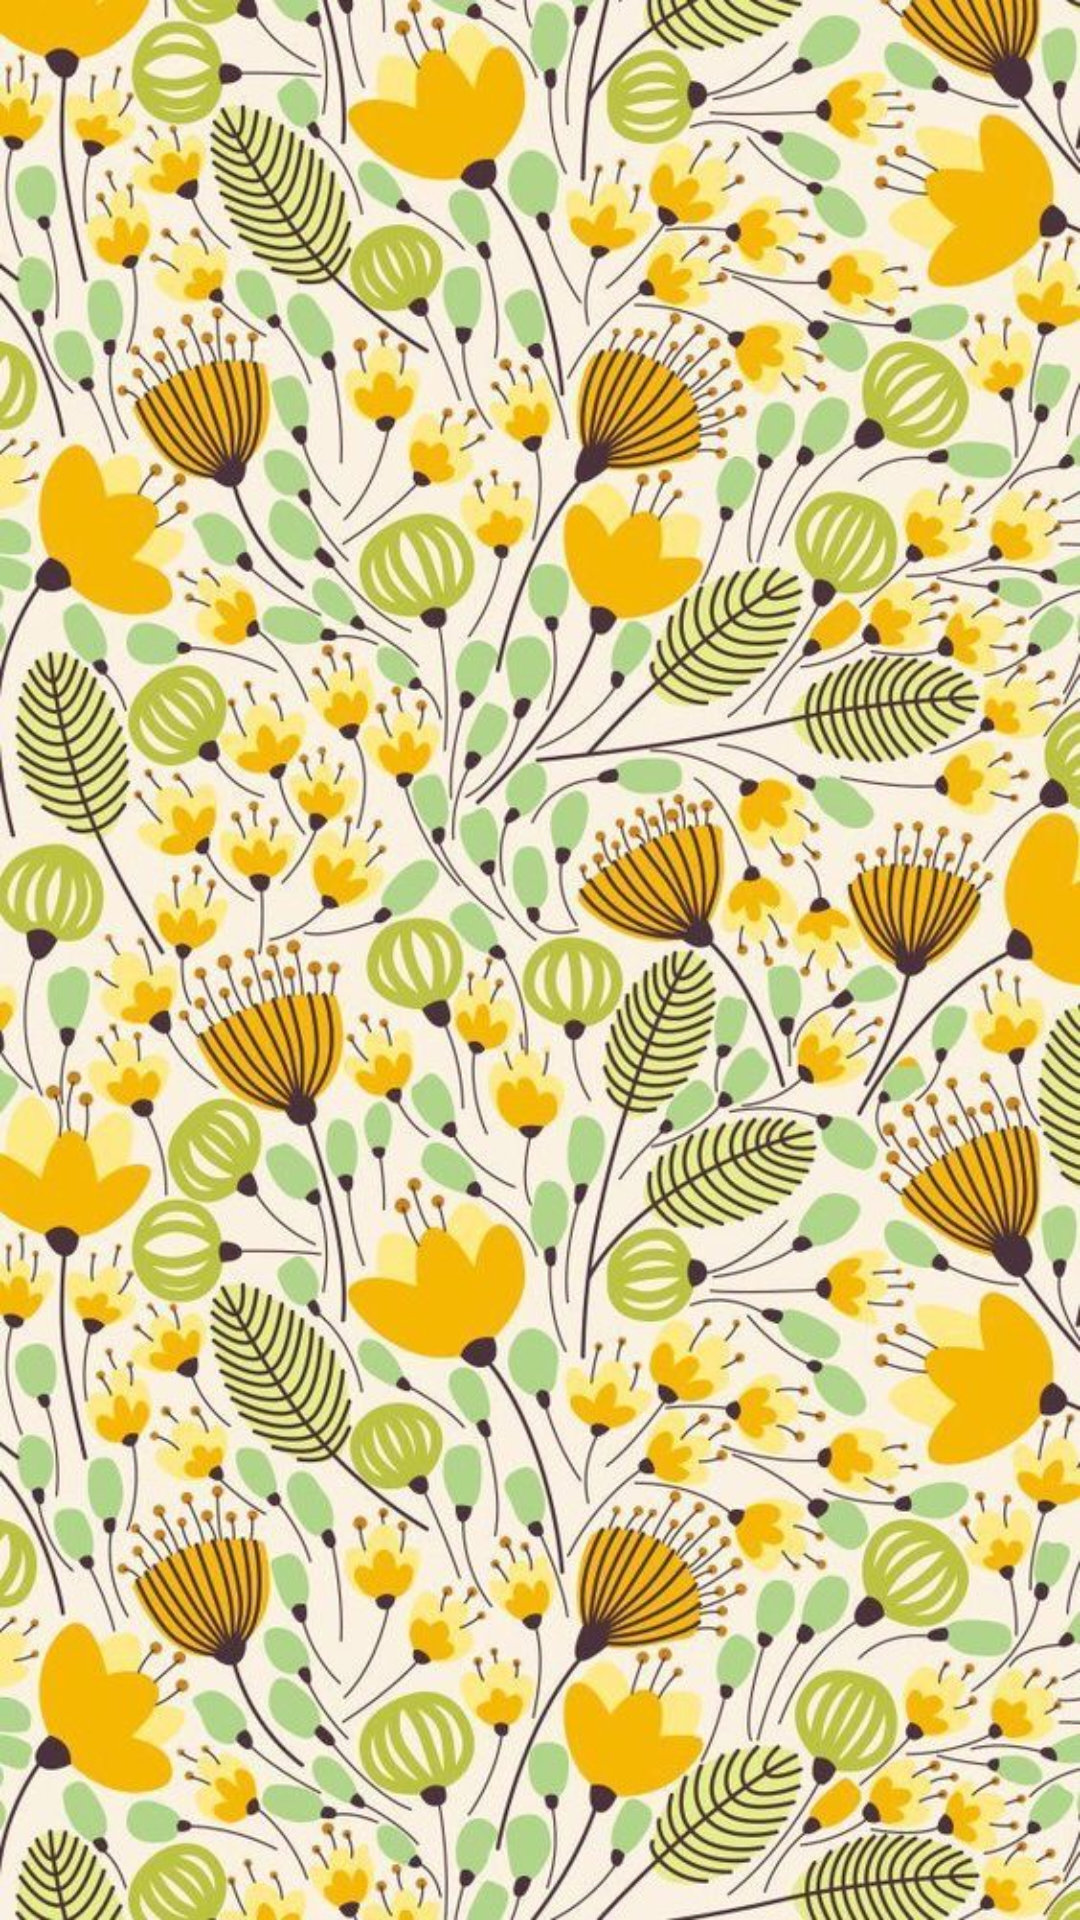

This screen was rendered from an Android layout file. Write that file and the resources it references.
<!-- AndroidManifest.xml: application theme Theme.Restaurants -->
<!-- res/layout/fragment_favourite.xml -->
<?xml version="1.0" encoding="utf-8"?>
<androidx.constraintlayout.widget.ConstraintLayout xmlns:android="http://schemas.android.com/apk/res/android"
    xmlns:tools="http://schemas.android.com/tools"
    android:layout_width="match_parent"
    android:layout_height="match_parent"
    android:id="@+id/favourite_layout"
    android:background="@drawable/background"
    tools:context=".fragments.FavouriteFragment">



    <androidx.recyclerview.widget.RecyclerView
        android:id="@+id/favourite_recyclerView"
        android:layout_width="match_parent"
        android:layout_height="match_parent"
        android:layout_marginEnd="4dp"
        android:layout_marginBottom="1dp"
        android:layout_marginTop="40dp"
        android:clipToPadding="false"
        android:padding="5dp"

        tools:listitem="@layout/favourite_item">
    </androidx.recyclerview.widget.RecyclerView>

</androidx.constraintlayout.widget.ConstraintLayout>
<!-- res/layout/favourite_item.xml (included above) -->
<?xml version="1.0" encoding="utf-8"?>
<androidx.constraintlayout.widget.ConstraintLayout
    xmlns:android="http://schemas.android.com/apk/res/android"
    xmlns:app="http://schemas.android.com/apk/res-auto"
    xmlns:tools="http://schemas.android.com/tools"
    android:layout_width="match_parent"
    android:layout_height="150dp"
    android:background="@drawable/favourite_background"
    android:layout_margin="10dp">


    <ImageView
        android:id="@+id/favourite_image"
        android:layout_width="100dp"
        android:layout_height="100dp"
        android:layout_marginStart="16dp"
        android:layout_marginTop="15dp"
        app:layout_constraintStart_toStartOf="parent"
        app:layout_constraintTop_toTopOf="parent"
        app:srcCompat="@drawable/logo" />

    <TextView
        android:id="@+id/favourite_name"
        android:layout_width="223dp"
        android:layout_height="40dp"
        android:layout_marginStart="15dp"
        android:layout_marginTop="20dp"
        android:textSize="30dp"
        android:textColor="@color/white"
        android:text="TextView"
        app:layout_constraintStart_toEndOf="@+id/favourite_image"
        app:layout_constraintTop_toTopOf="parent" />

    <TextView
        android:id="@+id/favourite_adress"
        android:layout_width="223dp"
        android:layout_height="30dp"
        android:layout_marginStart="15dp"
        android:layout_marginTop="10dp"
        android:text="TextView"
        android:textSize="20dp"
        android:textColor="@color/yellow"
        app:layout_constraintStart_toEndOf="@+id/favourite_image"
        app:layout_constraintTop_toBottomOf="@+id/favourite_name" />


</androidx.constraintlayout.widget.ConstraintLayout>
<!-- resources referenced by this layout -->
<resources>
  <color name="white">#FFFFFFFF</color>
  <color name="yellow">#EDB713</color>
  <!-- drawable background: jpg bitmap (drawable, 178243 bytes) -->
  <!-- drawable favourite_background (drawable) -->
  <?xml version="1.0" encoding="utf-8"?>
  <shape xmlns:android="http://schemas.android.com/apk/res/android">
      <solid android:color="@color/fej"/>
      <stroke android:width="3dp"
          android:color="@color/black"/>
      <corners android:radius="20dp"/>
      <padding android:left="0dp"
          android:top="0dp"/>
  </shape>
  <!-- drawable logo: jpg bitmap (drawable, 228403 bytes) -->
  <style name="Theme.Restaurants" parent="Theme.MaterialComponents.DayNight.DarkActionBar">
          
  
          <item name="colorOnSecondary">@color/black</item>
          
          <item name="android:statusBarColor" tools:targetApi="l">?attr/colorPrimaryVariant</item>
          
      </style>
  <color name="fej">#0F9979</color>
  <color name="black">#FF000000</color>
</resources>
